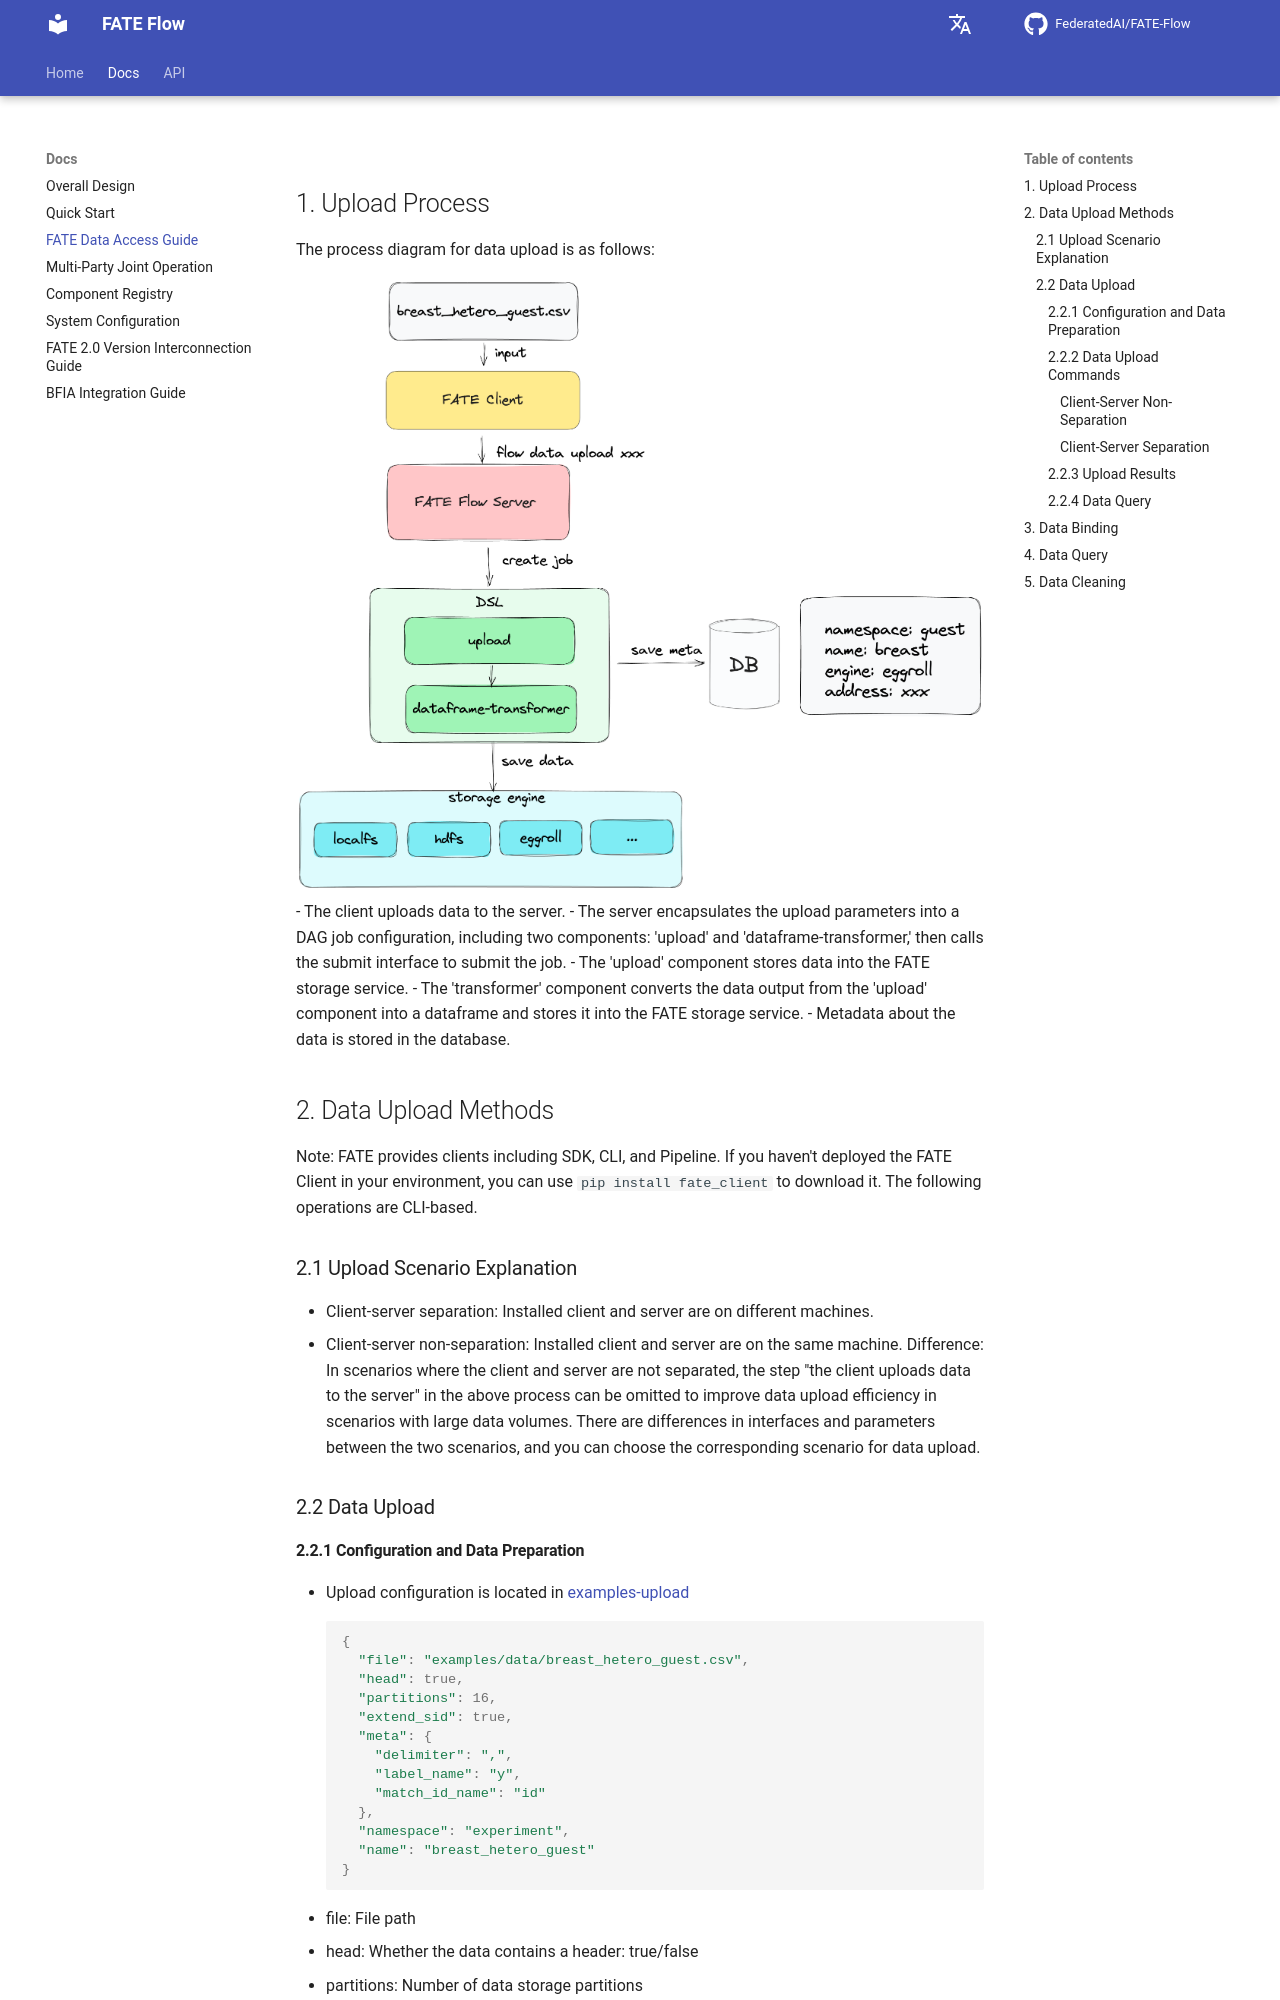

repository: FederatedAI/FATE-Flow · page: latest/data_access/index.html · generator: mkdocs

# FATE Data Access Guide

## 1. Upload Process
The process diagram for data upload is as follows:

![Data Upload](./images/upload_data.png)
- The client uploads data to the server.
- The server encapsulates the upload parameters into a DAG job configuration, including two components: 'upload' and 'dataframe-transformer,' then calls the submit interface to submit the job.
- The 'upload' component stores data into the FATE storage service.
- The 'transformer' component converts the data output from the 'upload' component into a dataframe and stores it into the FATE storage service.
- Metadata about the data is stored in the database.

## 2. Data Upload Methods
Note: FATE provides clients including SDK, CLI, and Pipeline. If you haven't deployed the FATE Client in your environment, you can use `pip install fate_client` to download it. The following operations are CLI-based.

### 2.1 Upload Scenario Explanation
- Client-server separation: Installed client and server are on different machines.
- Client-server non-separation: Installed client and server are on the same machine.
Difference: In scenarios where the client and server are not separated, the step "the client uploads data to the server" in the above process can be omitted to improve data upload efficiency in scenarios with large data volumes. There are differences in interfaces and parameters between the two scenarios, and you can choose the corresponding scenario for data upload.

### 2.2 Data Upload
